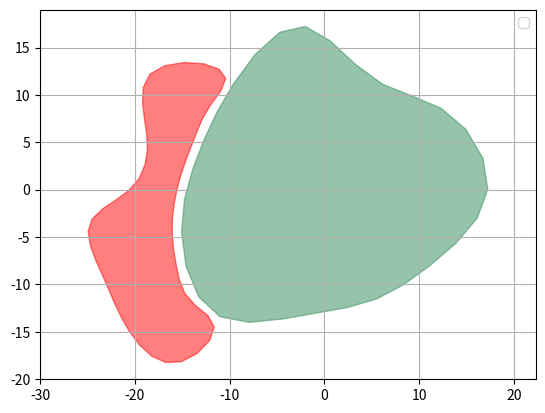

The script that saved this image:
import numpy as np
from scipy.interpolate import BSpline, PchipInterpolator, splprep, splev
import matplotlib.pyplot as plt
from matplotlib.path import Path

np.random.seed(67)

class CourseGenerator():
    def __init__(self):
        pass


    def _generate_green(self):
        avg_radius = 15
        variance = 2
        xx = []
        yy = []

        thetas = np.linspace(0, 2 * np.pi, 12)
        for theta in thetas:
            hypotnuse = avg_radius + (variance * np.random.randn())
            xx.append(hypotnuse * np.cos(theta))
            yy.append(hypotnuse * np.sin(theta))

        tck, _ = splprep([xx, yy], s=0, per=True)
        green = splev(np.linspace(0, 1, 30), tck) # 30 IS A PLACEHOLDER VALUE
        green_path = Path(np.column_stack((green[0], green[1])))

        return green


    def _generate_green_traps(self, green):
        avg_width = 5
        trap_outset = 1

        sector = np.random.randint(0, 2) * 10 # 10 is one third of the placeholder value 30 in _generate_green()
        sector_xx = green[0][sector:sector+10]
        sector_yy = green[1][sector:sector+10]

        prev_xx = sector_xx[:-1]
        prev_yy = sector_yy[:-1]
        normals_run = sector_yy[1:] - prev_yy
        normals_rise = prev_xx - sector_xx[1:]
        normals_direction = np.sqrt(normals_run**2 + normals_rise**2)

        trap_top = [[], []]
        trap_bottom = [[], []]
        for point_index in range(1, len(sector_xx)):
            width = avg_width + 2*np.random.randn()
            x_scaler = (normals_run[point_index-1]/normals_direction[point_index-1])
            y_scaler = (normals_rise[point_index-1]/normals_direction[point_index-1])
            trap_bottom[0].append(sector_xx[point_index] + trap_outset*x_scaler)
            trap_bottom[1].append(sector_yy[point_index] + trap_outset*y_scaler)
            trap_top[0].append(trap_bottom[0][-1] + width*x_scaler)
            trap_top[1].append(trap_bottom[1][-1] + width*y_scaler)
        
        unclosed_trap = np.array([
            np.concatenate((trap_bottom[0], trap_top[0][::-1])),
            np.concatenate((trap_bottom[1], trap_top[1][::-1]))
            ])
        
        tck, _ = splprep(unclosed_trap, s=0, per=True)
        trap = splev(np.linspace(0, 1, 50), tck) # 50 is another placeholder value
        green_path = Path(np.column_stack((trap[0], trap[1])))

        return trap


    def generate(self, length=350):
        green = self._generate_green() 
        trap = self._generate_green_traps(green)
        return green, trap


def main():
    xx = np.linspace(0, 350, 50) 
    course = CourseGenerator()
    green, trap = course.generate()

    fig, ax = plt.subplots()
    # ax.plot(xx, center_line(xx), 'r-', label='')
    ax.fill(green[0], green[1], alpha=.5, color='seagreen')
    ax.fill(trap[0], trap[1], alpha=.5, color='red')

    ax.grid(True)
    ax.legend(loc='best')
    ax.axis('equal')
    plt.show()


if __name__ == '__main__':
    main()
